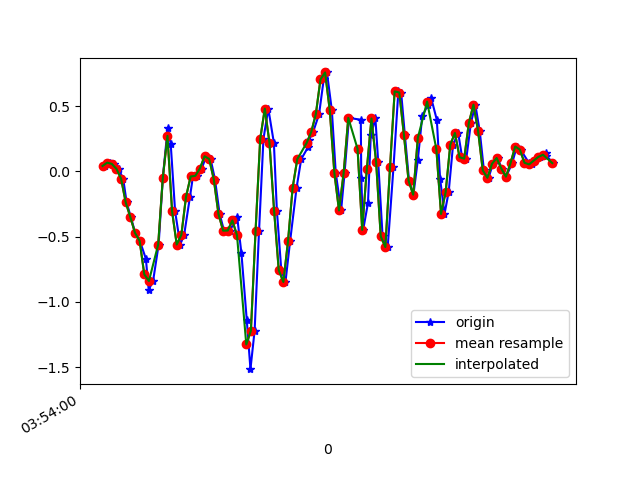

The data file committed next to this chart (first rows):
1618545240969, 1240917145165701, 0.04223044, 0.16806567, 0.00620565
1618545240994, 1240917164203509, 0.06789, -0.1875, -0.01456
1618545241010, 1240917183241317, 0.05811, 0.2414, -0.02067
1618545241029, 1240917202254341, 0.02024, -0.2253, -0.001125
1618545241049, 1240917221292149, -0.05551, 0.2438, -0.04022
1618545241064, 1240917240329957, -0.2375, -0.1936, 0.008649
1618545241082, 1240917259333957, -0.3499, 0.2023, -0.06465
1618545241101, 1240917278370981, -0.4709, 0.05078, -0.05488
1618545241121, 1240917297407973, -0.532, -0.08239, -0.2369
1618545241147, 1240917316444997, -0.67, -0.04085, -0.3029
1618545241159, 1240917335481989, -0.9071, -0.2803, -0.3237
1618545241178, 1240917354537829, -0.8399, 0.0911, -0.3249
1618545241202, 1240917373551301, -0.5601, -0.1276, -0.2552
1618545241220, 1240917392589541, -0.04818, -0.00542, -0.3591
1618545241241, 1240917411627813, 0.3342, 0.3232, -0.4348
1618545241254, 1240917430666053, 0.2121, -0.05429, -0.4715
1618545241273, 1240917449701349, -0.306, 0.4246, -0.59
1618545241295, 1240917468714661, -0.5601, 0.3953, -0.5949
1618545241312, 1240917487752741, -0.4856, 0.2634, -0.6523
1618545241337, 1240917506790821, -0.1948, 0.5688, -0.5827
1618545241350, 1240917525828933, -0.0384, 0.5981, -0.5033
1618545241369, 1240917544866981, -0.03352, 0.7924, -0.4336
1618545241388, 1240917563867941, 0.02268, 0.8974, -0.2992
1618545241407, 1240917582905509, 0.1168, 0.7716, -0.07687
1618545241426, 1240917601943077, 0.09599, 0.6348, 0.2102
1618545241445, 1240917620980645, -0.06162, 0.5456, 0.5364
1618545241465, 1240917640018213, -0.3255, 0.4222, 0.8064
1618545241484, 1240917659028517, -0.4538, 0.1815, 1.063
1618545241510, 1240917678065957, -0.4526, -0.1276, 1.28
1618545241532, 1240917697103461, -0.3756, -0.3096, 1.56
1618545241541, 1240917716140965, -0.3524, -0.4269, 1.817
1618545241559, 1240917735178405, -0.6261, -0.5234, 1.996
1618545241582, 1240917754196389, -1.137, -0.5955, 2.15
1618545241598, 1240917773208485, -1.515, -0.6774, 2.232
1618545241616, 1240917792245349, -1.22, -0.758, 2.225
1618545241635, 1240917811282149, -0.4575, -0.8191, 2.081
1618545241654, 1240917830319013, 0.2487, -0.8142, 1.878
1618545241675, 1240917849325349, 0.4821, -0.7055, 1.63
1618545241699, 1240917868362021, 0.2206, -0.62, 1.323
1618545241712, 1240917887520291, -0.2999, -0.5906, 0.8956
1618545241731, 1240917906556963, -0.7556, -0.6163, 0.4375
1618545241749, 1240917925593635, -0.8472, -0.5882, 0.0282
1618545241769, 1240917944605539, -0.5344, -0.4807, -0.3298
1618545241797, 1240917963644899, -0.1239, -0.3548, -0.656
1618545241817, 1240917982681635, 0.09476, -0.207, -0.9626
1618545241848, 1240918001718371, 0.1913, -0.01031, -1.224
1618545241851, 1240918020755107, 0.2438, 0.1778, -1.421
1618545241868, 1240918039767075, 0.3012, 0.3012, -1.56
1618545241894, 1240918058801507, 0.4393, 0.3904, -1.704
1618545241914, 1240918077838179, 0.7056, 0.4943, -1.883
1618545241928, 1240918096874915, 0.7594, 0.548, -2.052
1618545241949, 1240918115911587, 0.4711, 0.5199, -2.092
1618545241966, 1240918134923299, -0.01153, 0.4686, -1.925
1618545241989, 1240918153954339, -0.2986, 0.3831, -1.707
1618545242004, 1240918172990883, -0.01153, 0.3379, -1.547
1618545242023, 1240918192027427, 0.4112, 0.4051, -1.457
1618545242074, 1240918211039267, 0.3965, 0.4051, -1.283
1618545242076, 1240918230075811, -0.0494, 0.3171, -1.024
1618545242084, 1240918249112355, -0.4477, 0.2511, -0.7989
1618545242105, 1240918268128803, -0.2412, 0.063, -0.5314
1618545242117, 1240918287140259, 0.278, -0.1227, -0.2858
... 41 more rows
